pico-8 play session: no input (idle)

[t = 1 s] idle ~1s (no d-pad/buttons)
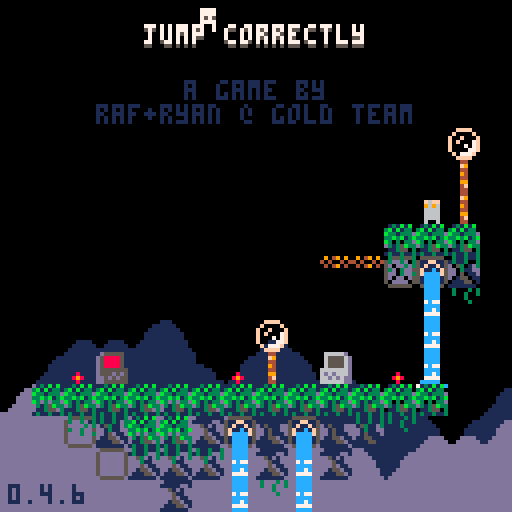
[t = 4 s] idle ~4s (no d-pad/buttons)
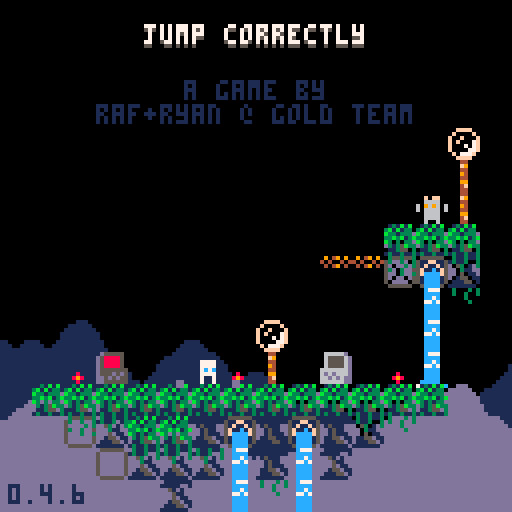

pico-8 cartridge
version 42
__lua__
-- jumper 2
-- 2025-06-24

p_win=0 //keep this
last_lvl=31

--constants and globals
p_spd=1
p_accel=0.3		 --fall accel (0.3)
p_f_max=4				 --fall spd max (4)
p_j_max=-2.5	 --jump spd max (-2.5)
p_j_t_max=5 	 --jump frames
//p_j_fre=1   	 --num free jumps
//p_w_spd=0.3 		--water fill speed

l_toucht=nil //last touch teleporter

chl=0 --checkpoint lvl
crl=0 --current lvl

-- enemy constants
ice_t_slow=70 --ice spawn time slow
ice_t_fast=30 --ice spawn time fast

cltb=0 --cloud time back
cltf=0 --cloud time front
key_cols={10,11,12,8} --keys

logo_t=0
//auto_save=1
tot_d=0
aut=0

function _init()
	printh("=====start=====")
	cartdata("gt_j2_043")
	
	mplay=false
	pp=obj(-1,-1,3,5)
	chl=dget(0)
	//chl=31
	tot_d=dget(2)
	//tot_d=100
	p_win=dget(3)
	//p_win=1
	//printh("load save 0 "..chl)
	//printh("load save 2 "..tot_d)
	//printh("load save 3 "..p_win)
	
	reset_checkpoint(0)
end

function reset_checkpoint(ll)
	//printh("reseting from checkpoint")
	uits,l_uits=-0.1,-1 --ui time slow
	uitf,l_uitf=-0.1,-1 --ui time fast
	
	tpt=0								--lvl trans time
	pvy=0  			   --vel y
	pdrx=1 			   --dir x
	pdry=0 			   --dir y
	pmt=0  			   --move time
	pjmp=0 			   --current jump
	pjp=true     --jump pressed
	pjmpt=0      --jump time
	ptank=1 		   --num water tanks (this will probably never get higher)
	pwater=0 	   --amt water
	pst=false    --show empty tank icon
	pwt=0					   --water time
	ptw=false    --touching water
	pdig=false   --is digging
	pdt=0				 	  --digging time
	pseed=0				  --seeds
	psht=false   --shooting
	ptswch=false --touching switch player
	etswch=false --touching switch any ememy
	pto=false 	 	--near old man :(
	pio=false    --interact old man
	og_text=":)" --old guy text
	ptn=false				--touching ng cpu
	pin=false				--interact ng cpu
	ptd=0    				--touching door (0 no, 1 yes, 2 yes+interact)
	pbnk=false   --did bonk
	prst=0							--restart time
	
	ogidx=0
	ogt=0
	
	dth_t=-1					--death time
	dth_e=nil				--death object
	
	if ll then
		crl=ll
	else
		crl=chl
	end
	
	if(crl!=0)save_game()
	
	if crl==0 then
		mplay=false
		music(63)// test no music
	elseif not mplay then
		mplay=true
		music(0)// test start music
	end
	
		
	init_lvl()
end

function _draw()
	cls()
	camera(cmx,cmy)
	
	draw_clouds()
	
	if logo_t<120 then
		draw_logo()
		return
	end
	
	if tpt>0 and tpt<40 then
		local t,c="computer "..crl,5
		if crl==0 then
			t="correct!"
			c=cltb%8+8
		end
		
		print(
			t,
			cmx+cen_txt(t),
			cmy+62,
			c)
			
		if flr(uits%2)==0 then
			spr(22,cmx,cmy+120)
		end
		return
	end
	
	if dth_t!=-1 then
		if dth_e and dth_e.draw then
			dth_e.draw(dth_e)
		end
		for e in all(effs)do
			if(e.isp)e.draw(e)
		end
		return
	end
	
	draw_bk()
	
	for e in all(enemies)do
		if(e.draw)e.draw(e)
	end
	
	map(0,0)
	
	if not tp_out then
		draw_player()
	end
	//printh(cmi.." "..cmj.." "..cmx.." "..cmy)
	
	draw_fg()
	
	for b in all(bullets)do
		b.draw(b)
	end
	
	
	for e in all(effs)do
		e.draw(e)
	end
	
	draw_hud()
	if aut>0 then
		for i=0,flr((30-aut)/10)do
			pset(cmx+2+i*2,cmy+126,7)
		end
	end
	
	if pio then
		draw_old_guy_prompt()
	end
end

function _update()
	l_uits,uits=uits,(uits+0.1)%30
	l_uitf,uitf=uitf,(uitf+0.2)%30
	cltb=(cltb+0.7)%136
	cltf=(cltf+1)%136
	
	if aut>0 then
		aut-=1
	end
	
	if scr_wrap and 
				flr(uits%3)==0 and
				flr(l_uits%3)!=0 then
		for i=0,16 do
			add_wrap(cmx,cmy+i*8,1)
			add_wrap(cmx+127,cmy+i*8,-1)
		end
	end
	
	if logo_t<120 then
		logo_t+=1
		if(btnp(❎))logo_t+=50
		return
	end
	
	update_clds()
	
	for e in all(effs)do
		e.update(e)
	end
	
	if dth_t>=0 then
		dth_t-=1
		//if dth_e and dth_e.update then
			//dth_e.update(dth_e)
		//end
		if(dth_t==0)reset_checkpoint(crl)
		return
	end
	
	if pio then
		update_old_guy_prompt()
		return
	end
	
	if crl==0 and 
				p_win==1 and
				flr(uitf%2)==0 and
				flr(l_uitf%2)!=0 then
		add_jump(
			rand(0,127),
			rand(0,127),
			nil,
			15)
		//local sv=
		//sfx(16,-1,rand(0,2)*6,6)
		sfx(9,-1,0,16)
	end
	
	update_lvl()
	
	if tp_out then
		update_tp_out()
	else
		for e in all(enemies)do
			if(e.update)e.update(e)
		end
	
		update_bullets()
		update_player()
	end
end

function comb(a,b)
	for k,v in pairs(b)do
		a[k]=v
	end
end

function obj(x,y,w,h,ext)
	o={x=x,y=y,w=w,h=h}
	comb(o,ext)
	return o
end

function eff(x,y,d,u,ext)
	o={x=x,y=y,draw=d,update=u}
	comb(o,ext)
	return o
end

function rand(bot,top)
	return flr(rnd((top+1)-bot))+bot
end

function draw_bb(o)
	rect(
		o.x-o.w/2,
		o.y-o.h/2,
		o.x+o.w/2,
		o.y+o.h/2,
		8)	
end

function col_bb(a,b)
	if b.w==0 or b.h==0 then
		return false
	end
	local ax=a.x-a.w/2
	local ay=a.y-a.h/2
	local bx=b.x-b.w/2
	local by=b.y-b.h/2
	
	return ax<=bx+b.w and
		ax+a.w>=bx and ay<=by+b.h and
		ay+a.h>=by
end

function test_w_wrap(a,b)
	local aa=a
	if scr_wrap then
		aa=obj(
			a.x%128+cmx,
			a.y,a.w,a.h)
	end
	if col_bb(aa,b) then
		return b
	end
	return nil
end

function on_layer(o,ox,oy,lrs,t_spk,hb_mod)
	if type(lrs)!="table" then
		lrs={lrs}
	end
	if(hb_mod==nil)hb_mod=0
	
	local a=obj(o.x+ox,o.y+oy,o.w+hb_mod,o.h+hb_mod)
	local mi=flr(a.x/8)
	local mj=flr(a.y/8)
	
	for j=min(cmj+15,mj+1),max(cmj,mj-1),-1 do
	for ii=mi-1,mi+1 do
		local i=ii%16+cmi
		for f in all(lrs) do
			local s=mget(i,j)
			if fget(s,f) then
				local h=f==1 and 4 or 8
				local b=obj(
					i*8+4,
					j*8+h/2,
					8,
					h,
					{s=s}
				)
				if test_w_wrap(a,b) then
					return b
				end
			end
		end
	end end
	
	if t_spk then
		for s in all(spks) do
			if test_w_wrap(a,s) then
				return s
			end
		end
	end
	return nil
end

function on_scr(o)
	return o.y<cmy+137 and 
								o.y>cmy-4 and
			 				o.x<cmx+137 and 
			 				o.x>cmx-4
end

function round(n)
	if n-flr(n)>=0.5 then
		return flr(n)+1
	end
	return flr(n)
end

function lerp(a,b,t)
 return a+(b-a)*t
end

function clear_map_at(x,y)
	mset(flr(x/8),flr(y/8),0)
end

function draw_logo()
	local f=min(logo_t/60,1)
	local fi=min(flr(logo_t/9),6)
	pal(10,({1,5,2,13,15,10})[fi])
	for i=1,4 do
		spr(
			124+i-1,
			cmx+60+f*8*i-4*f,
			cmy+60)
		spr(
			124-i,
			cmx+60-f*8*i+4*f,
			cmy+60)
	end
end

--[[
function toggle_auto_save(i)
	if i==1 or i==2 then
		return
	end
	auto_save=(auto_save+1)%2
	printh("set auto save ")
	printh(auto_save)
	dset(1,auto_save)
	//add sfx here
	menuitem(
		2,
		"auto save "..(auto_save==1 and "is on" or "is off"),
		toggle_auto_save
	)
end
]]--

function save_game()
	//printh("set save 0 "..chl)
	//printh("set save 2 "..tot_d)
	//printh("set save 3 "..p_win)
	dset(0,chl)
	dset(2,tot_d)
	dset(3,p_win)
	//add sfx here
	aut=30
end

function clear_save()	
	//printh("clear save 0 2 3")
	dset(0,0)
	dset(2,0)
	dset(3,0)
	tot_d=0
	chl=0
	p_win=0
end

music(0)

-->8
--player
function draw_player()
	local off=(ptswch and 2 or 0)
	
	--legs
	sspr(
		12,flr(pmt)%2*2+8,
		4,2,
		pp.x-2,pp.y+1-off,
		4,2,
		pmt<2
	)	

	--ducking
	local dt=flr(pdt/3)%2
	if dt==0 and 
				pdry==1 and 
				pvy==0 and
				not pdig then
		dt=1
	end

	--head
	if(pjmp>=1)pal(12,5)
	sspr(
		8,pdry*4+12,
		4,4,
		pp.x-2,pp.y-3+dt-off,
		4,4,
		pdrx==-1
	)
	pal()
		
	--off screen arrow
	if pp.x>cmx+128 then
		spr(13,cmx+120,pp.y-4)
	elseif pp.x<cmx-1 then
		spr(13,cmx+2,pp.y-4,1,1,true)
	end
	
	--water drops
	if ptw then
		draw_splash(pp.x-4,pp.y-5)
	end
	
	--water tank
	local ofx=3
	if(pdrx==-1)ofx=-8
	if pst then
		sspr(0,8,6,6,pp.x+ofx,pp.y-6)
	elseif pwater>0 then
		if ptw then
			--tank shadow
			sspr(
				0,8,6,6,
				pp.x+ofx+1,pp.y-5)
		end
		sspr(
			16+8*(pwater-1)+(flr(uits)%2)*4,8,
			5,5,pp.x+ofx,pp.y-6)
	end
	
	--seeds
	for i=1,pseed do
		local a=uitf/7.5+i/pseed
		local x=pp.x+cos(a)*6
		local y=pp.y+sin(a)*6
		rectfill(
			x,y,
			x+sgn(cos(a)),
			y+sgn(sin(a)),7)
	end
	
	if prst>15 then
		draw_int(
			4-flr(prst/15),
			pp.x+2,
			pp.y-2)
	end
	
	--[[
	draw_bb(
		{x=pp.x,y=pp.y+4,w=3,h=1}
	)
	]]--
end

function update_player()
	local move=false
	pdry=0
	if(btn(➡️))move,pdrx=true,1
	if(btn(⬅️))move,pdrx=true,-1
	if(btn(⬆️))pdry=-1
	if(btn(⬇️))pdry=1
	
	if move then
		pmt-=0.3
		if(pmt<0)pmt=4
		if not on_layer(pp,pdrx,0,0) then
			pp.x+=p_spd*pdrx
		end
	else
		pmt=0
		pp.x=flr(pp.x)
	end
	
	if scr_wrap then
		local wr=false
		if(pp.x<cmx-1)pp.x,wr=cmx+127,true
		if(pp.x>cmx+127)pp.x,wr=cmx,true
		if(wr)sfx(3,-1,12,14)
	end
	
	--touch enemy
	local ts=false --touch shroom
	for e in all(enemies)do
		if col_bb(pp,e) then
			if e.draw==draw_shroom then
				ts=true
				//printh(pp.x.." "..pp.y.." touch shroom")
			elseif e.can_hurt then
				//reset_checkpoint()
				kill_plr(e)
				return
			end
		end
	end
	
	--jump
	if btn(🅾️) then
		if not pjp then
			pjp=true
			--  bank,chnl,off, len
			--sfx(0,   0,   0,   0)
			if (pjmp<1 or
							flr(pwater/3)>0) then
				if pjmp>=1 and pwater>2 then
					pwater-=3
					if pwater==0 then
						pst=true
					end
				end
				pjmpt=p_j_t_max
				//pvy=p_j_max
				pjmp+=1
				add_jump(pp.x-1,pp.y)
				if not ptn then
					sfx(3,-1,0,8)
				end
			end
		end
		if pjmpt>0 then
			pvy=p_j_max
		end
		pjmpt=max(0,pjmpt-1)
	else
		pjmpt=0
		pjp=false
	end
	
	--fall
	pvy=min(p_f_max,pvy+p_accel)
	if pvy<0 then
		local b=on_layer(pp,0,pvy,0) 
		if b then
			if not pbnk then
				sfx(3,-1,8,4)
			end
			pbnk=true
			pp.y=b.y+7
			pvy=0.5 --y vel of player after bonk
		end
	else 
		local t=on_layer(
			pp,0,max(1,pvy),{0,1})
		if t!=nil and t.y-pp.y>4 then
			if pvy>p_accel then
				//printh(
				//	"landed "..(
				//		ts and "true" or "false")
				//	)
				add_landed(pp.x,pp.y+4)
				pbnk=false
				sfx(5,-1,0,10)
			end
			pp.y=(flr(pp.y/8)*8)+5
			pvy=0
			pst=false
			
			if not ts then
				pjmp=0
			end
			
			if t and t.s==76 then
				set_cld(t.x,t.y)
			end
		end
	end
	pp.y+=pvy
	
	local sq=on_layer(pp,0,0,0)
	if sq then
		//printh(sq.x.." "..sq.y)
		local o=obj(
			sq.x,sq.y,0,0,
			{
				draw=function()
					spr(sq.s,sq.x-4,sq.y-4)
				end
			})
		kill_plr(o)
	end
	
	--shoot
	if btn(❎) then
		if not pto and 
					not psht and 
					pseed>0 then
			psht=true
			pseed-=1
			sfx(6,-1,0,6)
			local dx=pdrx
			if(pdry!=0)dx=0	
			//add_get(pp.x+2,pp.y,pseed)
			add_bullet(
				pp.x+dx*5,pp.y+pdry*5,1,
				dx*4,pdry*4,false,7,true)
		end
	else
		psht=false 
	end
	
	if btn(❎) and 
				btn(⬇️) and 
				pvy==0 then
		prst+=1
		if prst==15*4 then
			kill_plr()
		end
	else
		prst=0
	end
	
	--touch water
	--note: timer doesnt
	--reset when player
	--leaves water
	ptw=false
	for w in all(waters) do
		if(col_bb(pp,w))ptw=true
	end
	if ptw then
		pwt+=0.3//p_w_spd
		if pwt>=1 then
			pwt=0
			if pwater/3<ptank then
				pwater+=1
				pst=false
				sfx(4,-1,(pwater-1)*6,6)
			end
		end
	end
	
	//printh(pov)
	
	if pp.y>cmy+136 then
		//reset_checkpoint()
		kill_plr()
		return
	end
	
	for b in all(bullets)do
		if col_bb(pp,b) then
			//reset_checkpoint()
			kill_plr(b)
			return
		end
	end
	
	--touch key
	//for k in all(l_keys)do
	for i=1,#l_keys do
		local k=l_keys[i]
		if not k.p and col_bb(pp,k) then
			k.p=true
			add(p_keys,k)
			add_b_exp(
				k.x,k.y,
				3,6,
				{key_cols[i]})
			sfx(10)
		end
	end
	
	--touch door
	//for d in all(doors)do
	if door then
		if col_bb(pp,door) then
			//ptd=true
			if btn(⬇️) or btn(⬆️) then
				local can=true
			
				//sfx(11)
				//sfx(17)
				//sfx(7,-1,4,4)
				for k in all(l_keys)do
					if k.p==false then
						can=false
					end
				end
			
				if can then
					for i=1,#l_keys do
						local k=l_keys[i]
						add_b_exp(
							k.x,
							k.y,
							2,2,
							{key_cols[i]})
						//del(p_keys,k)
					end
					if crl==last_lvl then
						crl=0
						p_win=1
						save_game()
					elseif crl==chl then
						crl+=1
					else
						crl=chl
					end
					sfx(11)
					init_tp_out()
				
					return
				elseif ptd<2 then
					sfx(7,-1,4,4)
					ptd=2
				end
			else
				ptd=1
			end
		else
			ptd=0
		end
	end
	
	--touch flower
	flwr=nil
	for f in all(flwrs)do
		if col_bb(pp,f) and pdry==1 then
			flwr=f
		end
	end
	
	if pvy!=0 or flwr==nil then
		pdig=false
		pdt=0
	else
		if pdig==false then
			pdt=10
		end
		pdig=true
		if pdt%5==0 then
			add_dig(pp.x,pp.y+4)
			sfx(8,-1,27,4)
		end
		if pdt<=0 then
			del(flwrs,flwr)
			pseed+=flwr.s
			add_get(pp.x,pp.y,"+"..flwr.s)
			sfx(14)
		end
		pdt-=1
	end
	
	-- touch teleporter
	local toucht=nil
	for tt in all(tps)do
	for i=0,1 do
		local t=tt[i+1]
		if t then
			if col_bb(pp,t) then
				//printh((i+1%2)+1)
				toucht=tt[(i+1)%2+1]
			end
		end 
	end end
	if l_toucht==nil and
				toucht!=nil then
		pp.x=toucht.x
		pp.y=toucht.y+1
		pvy*=-1
		--[[
		because of long pressing jumps,
		if the player enters this while
		holding jump before the max hold
		time, their velocity wont flip
		]]--
		add_b_exp(pp.x,pp.y,5,5,toucht.c)
		sfx(7,-1,8,24)
	end
	l_toucht=toucht
	
	-- old man
	pto=false
	if old_guy and 
				col_bb(pp,old_guy)then
		pto=true
		if btnp(❎) then
			sfx(7,-1,0,4)
			pio=true
			ogt=0
			l_ogt=-1
			if p_win==1 then
				_,__,idx=rank(tot_d)
				og_text=og_texts[99-idx]
			elseif og_texts[crl]!=nil then
				og_text=og_texts[crl]
			end
		end
	end
	
	-- touch ng cpu
	ptn=false
	if ng_cpu and
				col_bb(pp,ng_cpu)then
		ptn=true
		if btnp(❎) then
			if pin then
				clear_save()
				//kill_plr(ng_cpu)
				crl=1
				init_tp_out()
				sfx(17)
			else
				sfx(7,-1,0,4)
			end
			pin=true
		elseif btnp(🅾️) then
			sfx(7,-1,4,4)
			pin=false
		end
	else
		pin=false
	end
end

function kill_plr(o)
	tot_d+=1
	dth_e=o
	dth_t=30
	add_b_exp(
		mid(cmx,pp.x,cmx+127),
		mid(cmy,pp.y,cmy+127),
		10,10,nil,true)
		sfx(8,-1,0,27)
end

-->8
--hud/general

function draw_hud()
	print(ver,2,121,1)
	
	--[[
	// uncomment for testing
	print("lvl:"..crl+1,cmx+31,cmy+1,1)
	print("lvl:"..crl+1,cmx+30,cmy,7)
	print("dth:"..tot_d,cmx+61,cmy+1,1)
	print("dth:"..tot_d,cmx+60,cmy,7)
	]]--
	
	if crl==0 then
		title()
		
		if p_win==1 then
		 t1="times jumped"
		 t2="incorrectly: "..tot_d
		 //t2="incorrectly: "..19999
		 print(
			 t1,
			 cen_txt(t1),40,13)
		 print(
			 t2,
			 cen_txt(t2),46,13)
			
			print("rank:",49,58,7)
			//tot_d=50
			local r,c=rank()
			if c==nil then
				pal(7,(uitf%8)+8)
			elseif flr(uitf)%2==0 then
				pal(7,c)
			end
			print(r,72,58,7)
			pal()
		end	
	end
end

function cen_txt(t)
	return 64-(#t*4)/2
end

function draw_splash(x,y)
	sspr(
		16,13+flr(uitf)%3*3,
		8,3,
		x,y)	
end

clds_b={
"00000002234002000",
"00000031111631420",
"20034311111111114",
"14311111111111111"
}
clds_f={
"00000023400562000",
"20022311143111456",
"14311111111111111"
}
function draw_clouds()
	rectfill(cmx,cmy+112,cmx+128,cmy+128,1)
	draw_cloud_layer(clds_b,72,cltb)
	rectfill(cmx,cmy+120,cmx+128,cmy+128,13)
	pal(1,13)
	draw_cloud_layer(clds_f,88,cltf)
	pal()
end

function draw_cloud_layer(arr,y,t)
	for j=1,#arr do
		for i=0,16 do
			local x=i*8-t
			if(x<-8)x+=136
			spr(arr[j][i+1],cmx+x,cmy+y+j*8)
		end
	end
end

function draw_old_guy()
	local s=0
	if cltf>68 or 
				cltf<30 and cltf%12>6 then
		s=4
	end
	sspr(
		64+s,0,
		4,8,
		old_guy.x-2,old_guy.y-4,
		4,8,
		pp.x<old_guy.x)
	if cltf>68 then
		local off=old_guy.y
		if(cltf%12>6)off-=1
		line(
			old_guy.x-4,off-1,
			old_guy.x-4,off,6)
		line(
			old_guy.x+3,off-1,
			old_guy.x+3,off,6)
	end
	//draw_bb(old_guy)
end

function draw_old_guy_prompt()
	local w=92
	local h=66
	local top=cmy+(127-h)/2
	local lft=cmx+(127-w)/2
	
	rectfill(
		lft,top,
		lft+w,top+h,0)
	rect(
		lft,top,
		lft+w,top+h,7)
	
	print(sub(og_text,0,ogt),
		lft+3,top+3,7)
end

l_ogt=-1
function update_old_guy_prompt()
	if ogt<#og_text then
		ogt+=0.5
		if l_ogt!=flr(ogt) and flr(ogt)%2==0 then
			local off=rand(0,1)
			sfx(18,-1,off*3,3)
			//sfx(18,-1,0,2)
		end
		l_ogt=flr(ogt)
	end

	if btnp(🅾️) then
		pio=false
		sfx(7,-1,4,4)
	elseif btnp(❎) then
		if ogt<#og_text then
			ogt=#og_text
		else
			pio=false
			sfx(7,-1,4,4)
		end
	end
end

function draw_ng_cpu()
	if ptd>0 then
		print(
			"continue",
			door.x-15,
			door.y-20,
			7)
		draw_int("⬆️",door.x+1,door.y-2)
	end
	
	spr(7,ng_cpu.x-4,ng_cpu.y-4)
	if(not ptn)return
		
	if pin then
		print(
			"are you sure?",
			ng_cpu.x-23,
			ng_cpu.y-20,
			7)
		print(
			"no:    yes:",
			ng_cpu.x-23,
			ng_cpu.y-12,
			7)
		draw_int("🅾️",ng_cpu.x-7,ng_cpu.y-2)
		draw_int("❎",ng_cpu.x+25,ng_cpu.y-2)
	else
		print(
			"new game",
			ng_cpu.x-15,
			ng_cpu.y-20,
			7)
		draw_int("❎",ng_cpu.x,ng_cpu.y-2)
	end
end

-- draw interact
function draw_int(s,x,y,c1,c2)
	print(
		s,x-4,y-10,
		c1==nil and 5 or c1)
	print(
		s,
		x-4,
		y-(
			flr(uits)%2==0 and 11 or 10
		),
		c2==nil and 6 or c2
	)
end
-->8
--map functions

function init_lvl()
	reload(0x1000, 0x1000, 0x2000)
	waters={}
	ftns={}
	l_keys={}
	p_keys={}
	door=nil
	flwrs={}
	swchs={}
	swch_cs={}
	sw_blks={}
	clds={}
	spks={}
	tps={
		{nil,nil},
		{nil,nil}
	}
	old_guy=nil
	ng_cpu=nil
	
	sw_state=false
	sw_state_c=false
	sw_state_l=false
	scr_wrap=false
	flip_d=false
	
	bullets={}
	effs={}	
	enemies={}	
	--current map tile i,j
	cmi=crl%8*16
	cmj=flr(crl/8)*16
	--current map x,y
	cmx,cmy=cmi*8,cmj*8
	
	--debug for when no checkpoint
	pp.x,pp.y=cmx+64,cmy+64
	
	//printh("init lvl: "..crl..", "..cmi.." "..cmj)
	
	local inf_ftns={}
	
	for j=0,15 do
	for i=0,15 do
		local s=mget(cmi+i,cmj+j)
		local fl=fget(s)
		local sn=mget(cmi+i,cmj+max(j-1,0))
		local ss=mget(cmi+i,cmj+min(j+1,15))
		local sw=mget(cmi+max(i-1,0),cmj+j)
		local se=mget(cmi+min(i+1,15),cmj+j)

		local x,y=cmx+i*8,cmy+j*8
		
		if s>=93 and s<=94 then
			--fountains
			local on_t,off_t=7,0
			if(s==94)on_t,off_t=30,30
			if(s==93)add(inf_ftns,{x=x,y=y})
			add(ftns,{
				x=x,y=y,
				t=-1,on_t=on_t,off_t=off_t
			})
			mset(cmi+i,cmj+j,79)
		elseif s==109 or s==110 then
			add(sw_blks,{
				cmi+i,cmj+j,s==110
			})
		elseif fl==0 then
			-- items created in this
			-- block will clear the
			-- original map tile
			mset(cmi+i,cmj+j,0)
			
			if s==107 then
				--spikes
				local off,f=5,false
				if sn!=77 and 
							sn!=109 and
							sn!=110 and
							fget(sn,0) then
					off,f=2,true
				end
				local sp=add_enemy(
					x+4,y+off,8,4,
					draw_spike,
					nil,
					false,
					true,
					{f=f}
				)
				add(spks,sp)
			elseif s==36 or // up
										s==45 or // down
										s==46 or // right
										s==54 or // left
										s==53 then
				--circle spikes
				local u=update_c_spike
				if(s==53)u=nil
				local d={-1,0}
				if(s==36)d={0,-1}
				if(s==45)d={0,1}
				if(s==46)d={1,0}
				if(s==54)d={-1,0}
				add_enemy(
					x+4,y+4,7,7,
					draw_c_spike,
					u,
					false,
					true,
					{d=d}
				)
			elseif s==22 then
				--keys/floppy
				add(l_keys,obj(
					x+4,y+4,4,4,
					{p=false}
				))
			elseif s==23 and p_win==0 then
				--door
				door=obj(x+4,y+4,8,8)
			elseif s==24 or s==25 then
				--flower 5 seed
				add(flwrs,obj(x+4,y+4,6,8,{s=s==24 and 5 or 1}))
			elseif s==48 or s==49 then
				-- checkpoints
				//printh("cp "..x.." "..y)
				pp.x,pp.y=x+4,y+5
				add_b_exp(pp.x,pp.y,10,10)
			elseif s==50 or s==51 then
				-- slimes
				add_enemy(
					x+4,y+4,4,6,
					draw_slime,
					update_slime,
					true,
					true,
					{fast=s==51}
				)
			elseif s==52 then
				-- cacti
				add_enemy(
					x+4,y+4,7,8,
					draw_cactus,
					update_cactus,
					true,
					true,
					{t=60}
				)
			elseif s==55 or s==56 then
				-- moles
				add_enemy(
					x+4,y+4,5,6,
					draw_mole,
					update_mole,
					true,
					true,
					{j=s==56,tm=15,htm=0}
				)
			elseif s==35 then
				-- switches
				add(swchs,obj(
					x+4,y+6,7.5,3))
			elseif s==37 then
				-- switch coins
				add(swch_cs,obj(
					x+4,y+4,7,6))
			elseif s==102 or s==103 then
				-- icicles
				add_enemy(
					x+4,y-4,0,0,
					nil,
					update_ice_spwn,
					false,
					false,
					{tm=s==102 and ice_t_slow or ice_t_fast}
				)
			elseif (s>=40 and s<=44) or
										(s>=57 and s<=60) then
				-- flame spaner
				local drs={
					nil,
					{1,0},{-1,0},{0,-1},{0,1}
				}
				local spd=0.8 -- slow speed
				if s==40 then
					spd=1.8 -- tracker speed
				elseif s>45 then
					spd=1.6 -- fast speed
				end
				local e=add_enemy(
					x,y,0,0,
					draw_flame_spawn,
					update_flame_spawn,
					false,
					false,
					{
						tm=0,
						dr=s<45 and drs[s-39] or drs[s-55],
						flt=not fget(ss,0),
						spd=spd
					}
				)
				//printh(s-39)
				//printh(drs[s-39])
			elseif s==11 then
				scr_wrap=true
			elseif s==61 then
				-- mushroom
				add_enemy(
					x+4,y+4,7,6,
					draw_shroom,
					update_shroom,
					true,
					false,
					{tp=false}
				)
			elseif s==31 then
				--eye
				add_enemy(
					x+4,y+4,7,6,
					draw_eye,
					update_eye,
					false,
					false,
					{t=0}
				)
			elseif s==120 then
				flip_d=true
			elseif s>=116 and s<=119 then
				--teleporters
				local i1=ceil(abs(115-s)/2)
				local i2=(s%2)+1
				local cs={{3,11},{2,8}}
				tps[i1][i2]=obj(
					x+4,y+4,6,6,
					{c=cs[i1]}
				)
			elseif s==8 then
				old_guy=obj(
					x+4,y+4,8,8,
					{draw=draw_old_guy}
				)
			elseif s==7 then
				ng_cpu=obj(
					x+4,y+4,8,8)
			end
		end
	end end
	
	for f in all(inf_ftns)do
		local j=flr(f.y/8)
		local i=flr(f.x/8)
		
		repeat
			add(
				waters,
				obj(
					f.x+4,
					cmy+3+(j-cmj)*8,
					8,8,
					{st=f.y+5}
				)
			)
			j+=1
		until j>cmj+15 or fget(mget(i,j),0)
	end
	
	--[[
	// title test, use moles
	// to
	if crl==0 then
		local ss="jump correctly"
		printh("lvl 1")
		for i=0,#ss-1 do
			local s=ss[i+1]
			local x,y=24+i*4,20-i*2
			add_enemy(
				x+4,y+4,3,5,
				draw_title_text,
				update_mole,
				true,
				true,
				{j=true,tm=15,htm=0,s=s}
			)
		end
	end
	]]--
end

function draw_bk()
	for w in all(waters)do
		local off=0
		if w.ct and w.ct.y>w.st then
			//printh(w.ct.y-w.y)
			off=7-(w.ct.y-w.y)
		end
		sspr(
			14*8+flr(uits)%4*4,0,
			4,8-off,
			w.x-2,w.y-4)
		//end
		//draw_bb(w)
		if w.ct and off!=0 then

			draw_splash(w.ct.x-4,w.ct.y-5)
		end
		
		for e in all(enemies)do
			if col_bb(w,e) then
				sspr(
					16,13+flr(uitf)%3*3,
					8,3,
					e.x-4,e.y-5)
			end
		end
	end
	
	//for d in all(doors)do
	if door then
		if #p_keys==#l_keys and 
					uits-flr(uits)>0.5 then
			pal(5,key_cols[flr(uits)%#l_keys+1])
		end
		spr(
			23,
			door.x-4,
			door.y-4,
			1,1,
			flip_d
		)
		pal()
		//draw_bb(door)
	end
	
	if old_guy then
		draw_old_guy()
	end
	
	if ng_cpu then
		draw_ng_cpu()
	end
end

function draw_fg()
	local ft=cltf%68
	if ft>0 and ft<7 or 
				ft>14 and ft<21 then
		pal(3,7)
		pal(10,7)
		pal(14,7)
	end
	for f in all(flwrs)do
		local fx=mid(0,flr(uits)%4-1,1)
		local oy=flr(uits)%4%2
		if f.s==5 then
			sspr(
				64,13,6,3,
				f.x-3+fx,f.y+1,
				6,3,fx>0)
			sspr(
				8*8,8,6,5,f.x-3,f.y-4+oy)
		elseif f.s==1 then
			sspr(
				72,14,6,2,
				f.x-3+fx,f.y+1,
				6,3,fx>0)
			sspr(
				72,9,6,5,f.x-3,f.y-4+oy)
				
		end
		
		if not pdig and 
					col_bb(pp,f) then
			draw_int("⬇️",f.x+1,f.y-0)
		end
		//draw_bb(f)
	end
	pal()
	
	if not tp_out then
		for i=1,#l_keys do 
			local k=l_keys[i]
			pal(7,key_cols[i])
			spr(
				22,
				k.x-4,
				k.y-4+mid(
					-1.9,
					cos((uits+i)/5)*2,
					1.9
				)
			)
			pal()
			//draw_bb(k)
		end
	end
	
	for s in all(swchs)do
		sspr(24,
			sw_state and 21 or 17,
			8,3,s.x-4,s.y-1)
		//draw_bb(s)
	end
	
	for s in all(swch_cs)do
		if ptswch or etswch then
			palt(5,true)
			pal(7,13)
			pal(8,13)
			pal(11,13)
		end
		spr(sw_state and 37 or 38,
			s.x-4,s.y-4+cos(uits/6)*2)
		//draw_bb(s)
		pal()
	end
	
	for ti=1,#tps do
	for t in all(tps[ti]) do
	if t then
		//draw_bb(t)
		local d=ti<2 and 1 or -1
		for i=0,2 do
			local f=max(1,i*2)
			local a=0
			while a<1 do
				local aa=a+(cltf/(136/f))
				
				pset(
					t.x+cos(aa)*(2+i),
					t.y+sin(aa)*(2+i)*d,
					i%2==0 and t.c[2] or t.c[1]
				)
				a+=1/5
			end
		end
	end end end
	
	if pto then
		draw_int("❎",old_guy.x,old_guy.y)
	elseif old_guy!=nil and
								p_win==1 and 
								flr(uits)%2==0 then
		draw_int("!",old_guy.x+2,old_guy.y,2,8)
	end
end

function update_lvl()
	for w in all(waters)do
		w.y+=1
		local t=on_layer(w,0,0,0,false,-2)
		w.ct=t
		if w.y>cmy+136 or 
					(t!=nil and t.y>w.st and t.y-w.y<1)  then
			del(waters,w)
		end
	end
	
	for f in all(ftns)do
		f.t+=1
		if f.t<f.on_t then
			if f.t%8==0 then
				add(waters,obj(
					f.x+4,f.y+4,8,8,{st=f.y+5}
				))
			end
		elseif f.t==f.on_t+f.off_t then
			f.t=-1
		end
	end
	
	for i=1,#p_keys do
		local k=p_keys[i]
		//if k.p then
			local tx=pp.x+4*i*1.2*pdrx*-1
			local ty=pp.y-3
			k.x=lerp(k.x,tx,0.2)
			k.y=lerp(k.y,ty,0.2)
		//end
	end
	
	sw_state=sw_state_c
	ptswch=false
	etswch=false
	for s in all(swchs)do
		if col_bb(s,pp) then
			ptswch=true
			sw_state=true
		end
		
		for e in all(enemies)do
			e.tswch=false
			if e.draw!=draw_flame and 
						col_bb(s,e) then
				e.tswch=true
				etswch=true
				sw_state=true
			end
		end
	end
	
	if not ptswch and not etswch then 
	for s in all(swch_cs)do
		if col_bb(s,pp) then
			del(swch_cs,s)
			sw_state_c=not sw_state_c
			sfx(13,-1,0,16)
			local c={8,14}
			if(sw_state_c)c={11,3}
			add_b_exp(s.x,s.y,3,6,c)
		end
	end end
	
	for s in all(sw_blks)do
		if s[3]==sw_state then
			mset(s[1],s[2],sw_state and 110 or 109)
		else
			mset(s[1],s[2],111)
		end
	end
	
	if sw_state!=sw_state_l then
		sfx(12,-1,0,2)
	end
	sw_state_l=sw_state
end
-->8
--effects and bullets

function add_bullet(
	x,y,w,
	vx,vy,
	fall,
	c,
	p,
	draw)
	add(bullets,obj(
		x,y,
		w,w,{
			vx=vx,
			vy=vy,
			fall=fall,
			c=c,
			p=p,
			draw=draw and draw or draw_bullet
		}))
end

function draw_bullet(b)
		rectfill(
			b.x-b.w/2,b.y-b.h/2,
			b.x+b.w/2,b.y+b.h/2,
			b.c and b.c or 7)
		//draw_bb(b)
end

function draw_c_bullet(b)
	spr(
		26,b.x-1,b.y-1,
		1,1,
		false,
		b.vy>1
	)
	//draw_bb(b)
end

function update_bullets()
	for b in all(bullets)do
		if b.fall then
			b.vy=min(p_f_max,b.vy+p_accel)
			if b.vx>0 then
				b.vx=max(0,b.vx-0.2)
			elseif b.vx<0 then
				b.vx=min(0,b.vx+0.2)
			end		
		end
	
		b.x+=b.vx
		b.y+=b.vy
		
		if b.x<cmx or b.x>cmx+128 or
					b.y<cmy or b.y>cmy+128 then
			//add_b_exp(b.x,b.y,2,4)
			del(bullets,b)
		end
		
		local t=on_layer(b,0,0,0)
		if t!=nil and 
					(b.draw!=draw_c_bullet or 
						t.y>b.y
					)then
			if b.p and t.s==77 then
				clear_map_at(t.x,t.y)
				add_gb(t.x,t.y)
				sfx(15,-1,0,27)
			end
			add_b_exp(b.x,b.y,2,4)
			del(bullets,b)
		end	
		
		if b.p then
			for e in all(enemies)do
				local tbw=b.w
				b.w+=2
				b.h+=2
				if e.can_hit and 
							col_bb(b,e) then
					add_b_exp(b.x,b.y,2,4)
					del(bullets,b)
					del(enemies,e)
				end
				b.w,b.h=tbw,tbw
			end	
		end
	end
end

function add_b_exp(x,y,m,n,c,isp)
	for i=0,rand(m,n) do
		add(effs,eff(
			rand(x-4,x+4),rand(y-4,y+4),
			draw_jump,update_b_exp,
			{
				t=rand(10,15),
				vx=rand(-0.5,0.5),
				vy=rand(-0.5,0.5),
				c=c,
				isp=isp
			}
		))
	end
end

function update_b_exp(e)
	e.t-=1
	e.x+=e.vx
	e.y+=e.vy
	e.vx*=0.9
	e.vy*=0.9
	if(e.t==0)del(effs,e)
end

--sprinkle effect update
function update_spkl(s)
	s.dy=min(s.dy+p_accel,p_f_max)
	s.y+=s.dy
		
	if s.dx!=0 then
		s.dx-=sgn(s.dx)*0.1
	end
	s.x+=s.dx
		
	s.t-=1
	if s.y>cmy+128 or s.t==0 then
		del(effs,s)
	end
end

function add_dig(x,y)	
	for dx in all({1.2,-1.2})do
		add(effs,eff(
			x,y,draw_dig,update_spkl,
			{dx=dx,dy=-1,t=15}
		))
	end
end

function draw_dig(d)
	rectfill(d.x,d.y,d.x,d.y,15)
end

function add_gb(x,y)
	local dirs={
		{1.2,-1},
		{-1.2,-1},
		{1.2,-1.5},
		{-1.2,-1.5},
	}
	
	for dir in all(dirs)do
		add(effs,eff(
			x,y,draw_gb,update_spkl,
			{dx=dir[1],dy=dir[2],t=15,so=rand(0,3)}
		))
	end
end

function draw_gb(g)
	local sx=g.so%2*4
	local sy=flr(g.so/2)*4
	sspr(sx,16+sy,4,4,g.x,g.y)
end

function add_get(x,y,v)
	add(effs,eff(
		x-4,y-8,draw_get,update_get,
		{t=25,v=v}))
end

function draw_get(g)
	print(
		g.v,g.x,g.y,
		flr(g.t)%8+8
	)
end

function update_get(g)
	g.y-=0.6
	g.t-=1
	if g.t==0 then
		del(effs,g)
	end
end

function add_jump(x,y,c,t)
	local dirs={
		{1.2,-0.5},
		{-1.2,-0.5},
		{1.2,-1.5},
		{-1.2,-1.5},
	}
	
	for dir in all(dirs)do
		add(effs,eff(
			x,y,draw_jump,update_spkl,
			{
				dx=dir[1],
				dy=dir[2],
				t=t!=nil and t or 10,
				c=c
			}
		))
	end
end

function draw_jump(j)
	if j.c then
		pal(7,j.c[flr(j.t)%#j.c+1])
	else
		pal(7,flr(j.t)%8+8)
	end
	sspr(13,13,3,3,j.x,j.y)
	pal()
end

function add_landed(x,y)
	//printh("added landed")
	for d in all({-1,1})do
		add(effs,eff(
			x+2*d,y,draw_landed,update_landed,
			{dx=d}
		))
	end
end

function draw_landed(l)
	rectfill(
		l.x,l.y,
		l.x+1*sgn(l.dx),l.y+1,
		flr(cltf)%8+8)
end

function update_landed(l)
	l.x+=l.dx
	l.dx*=0.90
	if abs(l.dx)<0.5 then
		del(effs,l)
	end
end

function init_tp_out()
	tp_out=true
	tpt=60
	add_b_exp(pp.x,pp.y,10,10)
end

function update_tp_out()
	tpt-=1
	if tpt==0 then
		tp_out=false
		chl=crl
		reset_checkpoint()
		//init_lvl()
	end
end

function set_cld(x,y)
	local can=true
	for c in all(clds) do
		if c[1]==x and c[2]==y then
			can=false
		end
	end
	if(can)add(clds,{x,y,7})
end

function update_clds()
	for c in all(clds)do
		c[3]-=1
		if c[3]==0 then
			add_b_exp(c[1],c[2],3,6,{13,14,15})
			clear_map_at(c[1],c[2])
			del(clds,c)
			sfx(6,-1,6,15)
		end
	end
end

function add_wrap(x,y,d)
	add(effs,eff(
		x,y+rand(-2,2),
		draw_wrap,update_wrap,
		{
			dx=d*rnd()*0.2,
			dy=rnd()*0.09,
			
			t=rand(20,40),
			c=rnd({1,2,13,14})
		}
	))
end

w_cols={14,13,2,1}
function draw_wrap(w)
	//circ(
	//	w.x,
	//	w.y+sin(w.t),1*(w.t/40),2)
	pset(
		w.x,
		w.y+sin(w.t),
		w_cols[flr((w.t/40)*4)+1])
end

function update_wrap(w)
	w.t-=1
	w.x+=w.dx
	w.y-=w.dy
	if w.t==0 then
		del(effs,w)
	end
end



-->8
-- enemies

function add_enemy(x,y,w,h,d,u,hit,hurt,ext)
	e=obj(
		x,y,w,h,
		{
			draw=d,update=u,
			drx=1,vy=0,t=0,
			can_hit=hit,
			can_hurt=hurt,
			tswch=false
		}
	)
	comb(e,ext)
	add(enemies,e)
	return e
end

function update_e_general(e,lrs)
	if(lrs==nil)lrs={0,1}
	e.vy=min(p_f_max,e.vy+p_accel)
	local t=on_layer(
		e,0,max(1,e.vy),lrs,true)
	if t!=nil then
		if e.vy<0 and fget(t.s,0) then
			e.vy=0
		elseif t.y-e.y>4 then
			if e.vy>p_accel then
				// landed
			end
			e.y=flr(t.y-t.h/2)-flr(e.h/2)-1
			e.vy=0
		end
	end
	e.y+=e.vy
end

-- slimes
function draw_slime(s)
	if s.fast then
		pal(2,3)
		pal(14,11)
	end
	spr(
		50+(s.fast and uitf or uits)%2,
		s.x-4,
		s.y-3-(s.tswch and 2 or 0),
		1,1,s.drx==-1)
	//draw_bb(s)
	pal()
end

function update_slime(s)
	update_e_general(s)
	if(s.vy!=0)return
	
	if on_layer(s,s.drx,0,0,true) or
				(not s.fast and 
					not on_layer(s,s.drx*4,1,{0,1},true))then
		s.drx*=-1
	end
	
	-- speed 0.67 and 0.4
	-- dont cause sync issues
	s.x+=s.drx*(s.fast and 0.67 or 0.4)

	if s.y>cmy+136 then
		del(enemies,s)
	end
end

--moles
function draw_mole(m)
	local s=(uits)%2
	if(m.vy<0)s=0
	if(m.vy>0)s=1
	spr(
		55+s,
		m.x-4,
		m.y-4-(m.tswch and 2 or 0),
		1,1,pp.x>m.x)
	//draw_bb(m)
end

function update_mole(m)
	update_e_general(m)
	if m.j then
		if m.vy==0 and m.htm==0 then
			if m.tm==0 then
				m.tm=15
				m.htm=10
				//if m.j then
					m.vy=-3
					m.y-=1
					sfx(5,-1,10,8)
				//end
			else
				m.tm-=1
			end
		elseif m.vy>=-p_accel and
									m.vy<=p_accel then
			if m.htm>0 then
				m.vy=-p_accel
				m.htm-=1
			end
		end
	end
	
	if m.y>cmy+136 then
		del(enemies,m)
	end
end

-- spikes
function draw_spike(s)
	
	spr(
		107+flr(uits)%2,
		s.x-4,s.y-4,
		1,1,false,s.f
	)
	//draw_bb(s)
end

-- moving circle spike update
function update_c_spike(s)
	s.x+=s.d[1]
	s.y+=s.d[2]
	if s.x<=cmx or s.x>=cmx+128 or
				s.y<=cmy or s.y>=cmy+128 or
				on_layer(s,0,0,0,true) then
		s.d[1]*=-1
		s.d[2]*=-1
	end
end

-- circle spikes
function draw_c_spike(s)
	palt(0b1010000010000000)
	spr(
		53+flr(uitf)%2,
		s.x-4,s.y-4,
		1,1,pp.x<s.x
	)
	pal()
	--draw_bb(s)
end

-- cacti
function draw_cactus(c)
	spr(
		52,
		c.x-4,
		c.y-4+(uitf%2)-(c.tswch and 2 or 0),
		1,1,
		uitf%4/2>1)
	--draw_bb(c)
end

function update_cactus(c)
	update_e_general(c)
	c.t+=1
	if c.t>=60 then
		c.t=0
		add_bullet(
			c.x-2,
			c.y-1,
			3,
			-1.7, --h vel
			-2,   --v vel
			true,
			11,
			false,
			draw_c_bullet
		)
		
		add_bullet(
			c.x+2,
			c.y-1,
			3,
			1.7, --h vel
			-2,  --v vel
			true,
			11,
			false,
			draw_c_bullet
		)
		sfx(9,-1,0,16)
	end
end


function update_ice_spwn(s)
	if s.t==0 then
		s.t=s.tm
		add_enemy(
			s.x,s.y+3,7,7,
			draw_ice,
			update_ice,
			false,
			true
		)
	else
		s.t-=1
	end
end

function draw_ice(i)
	sspr(48,48,8,7,i.x-4,i.y-4)
	//draw_bb(i)
end

function update_ice(i)
	i.t+=1
	if i.t<20 then
		i.y+=0.15
	elseif i.t>30 then
		update_e_general(i,{0})
		if i.vy==0 or not on_scr(i) then
			add_gb(i.x,i.y)
			del(enemies,i)
			sfx(15,-1,10,6)
			//sfx(15,-1,16,4)
			if i==dth_e then
				dth_e=nil
			end
		end
	end
end

function draw_flame_spawn(f)
	local off=0
	//if f.flt then
		off=(f.tm/15)%1
	//end
	palt(0b0000000111000000)
	spr(
		40+max(flr(f.tm),0),
		f.x,
		f.y+sin(off)*2)
	pal()
end

function update_flame_spawn(f)
	f.tm+=0.3
	if f.tm>=5 then
		f.tm=-10
		local dr=f.dr
		if dr==nil then
			local a=atan2(
				pp.x-f.x,
				pp.y-f.y)
			dr={
				cos(a),
				sin(a),
				true}
		end
		add_enemy(
			f.x+4,f.y+3,6,6,
			draw_flame,
			update_flame,
			true,
			true,
			{
				dr=dr,
				spd=f.spd
			}
		)
	end
end

function draw_flame(f)
	if not f.dr[3] then
		pal(1,13)
		pal(12,6)
	end
	spr(
		uitf%3+57,
		f.x-4,
		f.y-4)
	//draw_bb(f)
	pal()
end

function update_flame(f)
	f.x+=f.dr[1]*f.spd
	f.y+=f.dr[2]*f.spd
	if not on_scr(f) then
		del(enemies,f)
	end
end

function draw_shroom(s)
	spr(
		s.t>0 and 63 or 61+(uits)%2,
		s.x-4,
		s.y-4-(s.tswch and 2 or 0),
		1,1,pp.x>s.x)
	//draw_bb(s)
end

function update_shroom(s)
	update_e_general(s)
	if col_bb(s,pp) then
		s.t=10
		local v,sv=1.6,1
		if(btn(⬇️))v,sv=1.1,0
		if(btn(⬆️))v,sv=2.1,2
		sfx(16,-1,sv*6,6)
		//sfx(16,-1,0,6+sv*6)
		pvy=p_j_max*v
		add_jump(pp.x-1,pp.y,{13,14})
	end
	if s.t>1 then
		s.t-=1
	elseif s.t==1 and 
								flr(uits%2)==1 and
								flr(l_uits%2)!=1 then
		s.t=0
	end
end

eye_blk_t=6
eye_blk_s=0.24
function draw_eye(e)
	local s=0
	if e.t>=-eye_blk_t then
		local pc=5
		
		if e.t<0 and flr(e.t)%2==0 then
			pc=7
		end
		
		pal(7,pc)	
		pal(9,pc)
		pal(10,0)
		pal(15,pc)
		
		s=28+mid(
			0,
			abs(10-flr(e.t)),
			3)
	else
		s=31-mid(
			0,
			abs(eye_blk_t+4+flr(e.t)),
			3)
	end
	spr(s,e.x-4,e.y-4,1,1,e.x<pp.x)
	pal()
end

function update_eye(e)
	if e.t>=0 then
		e.t+=eye_blk_s
		if(e.t>14)e.t=0
		e.can_hurt=false
		if col_bb(e,pp) then
			e.t=-1
		end
	else
		e.t-=eye_blk_s
		if e.t<=-eye_blk_t then
			e.can_hurt=true
		end
		if(e.t<-eye_blk_t-7)e.t=11
	end
end

--this is a crazy hack
function draw_title_text(t)
	print(t.s,t.x-2,t.y-3)
	//draw_bb(t)
end
-->8
-- normal mode code
// code here differs between
// modes. be careful!

ver="0.4.6"

og_texts={}
// end game s+
og_texts[99]="henlo s+"
// end game s
og_texts[98]="henlo s"
// end game a
og_texts[97]="henlo a"
// end game b
og_texts[96]="henlo b"
// end game c
og_texts[95]="henlo c"
// end game d
og_texts[94]="henlo d"

// lvl texts
og_texts[0]="bad news. one of the\ninterns spilled their\nlatte on the mainframe\nand scrambled our\nencrypted data. then\ni tripped and dropped\nall the backup files.\nmake haste and recover\nthe floppy disks!"
og_texts[2]="if you look down, you\nwill notice these\ndancing flowers.\nthey're extra tasty\nthis time of year!"
og_texts[8]="oh boy, i can't wait\nto get back to work!"
og_texts[15]="wow, incredible! it\nappears a nearby sun,\ngeomanji, has released\nparticles of solar\nwind plasma into this\nbiome. touching them\nis known to reorient\none's molecules."
og_texts[16]="these mushrooms really\nget me. they can help\nus reach high and low\nplaces!"
og_texts[21]="my forehead feels\nrather warm! luckily,\nthe source of the heat\nmay not harm you."
og_texts[28]="some jerk once\ncompared me to a\ntalking paper clip."
og_texts[31]="almost there, kid! use\nyour final resources\nwisely."


function rank()
	if(tot_d==0)return "s+",nil,0
	if(tot_d<=10)return "s",8,1
	if(tot_d<=40)return "a",9,2
	if(tot_d<=80)return "b",11,3
	if(tot_d<=120)return "c",13,4
	return "d",2
end

function title()
	local t="jump correctly"
	local off=mid(
		-2.9,
		cos((cltf%136)/136)*3,
		2.9
	)
	print(
		t,cen_txt(t),10+off,5)
	print(
		t,cen_txt(t),9+off,7)
	print("a game by",46,20,1)
	print("raf+ryan @ gold team",
		24,26,1)
end
__gfx__
000000001111111100000000000000011100000000000000000000000d555550000000000000000000000000009009000000000000008000cc7cccccc777cccc
00000000111111110000000000000111111000000000000000000000d58888500000ff0f000000000000000009009000000000000000880077c7cc7ccccc7777
00000000111111110000000000001111111100000000000000000000d5888850ff6f66660050500000000000999900000000000088888880cccc7777cccccccc
00000000111111110000000000011111111110000000001111000000d5888850696969690005000000000000090009000000000088888888cccccccc7c77cccc
00000000111111110000000000011111111110000000111111110000d5555555666666660050500000000000009000900000000088888880cccccccccccc7cc7
00000000111111110011110000111111111111000001111111111000d555d5d5666666660000000000000000000099990000000000008800ccccccccccccc77c
00000000111111110111111001111111111111000111111111111000dd5d5d55666666660000000000000000000900900000000000008000c777cccccccccccc
00000000111111111111111111111111111111101111111111111110dd555555600660060000000000000000009009000000000000000000cccc7c77cccccccc
01110000777770070777077707770777077707770000000000000000066666d0000a000000000000030000000000000000000000000000000000000000000000
100010007c7c700770007000700070007c0c70c070007770000000000655556d00aaa000000000003b3000000000000000ffff0000ffff0000ffff0000ffff00
100010007777700770007000705575007ccc7ccc7000c7c0000555000655556d0aa1aa000000000030300000000000000f9999f00f9999f00f9999f00f0000f0
110110007777700065506005655565556ccc6ccc60007070005775000655556d00aaa00000e0e0000000000000000000f999999ff999999ff077000ff077000f
011100007777000006660666066606660666066600000000005775006666666d000a0000000a00000000000000000000f999999ff799990ff7aa700ff7aa700f
00000000777700700700000c000000000000000000000700005665006d6d666d0030000000e0e0000000000000000000f799990ff7aa700ff7aa700ff7aa700f
000000007c7c077700c007000000000000000000000000000000000066d6d6dd003000000003000000000000000000000f7700f00f7700f00f7700f00f7700f0
0000000077770070700000c000000000000000000000000000000000666666dd0003000000300000000000000000000000ffff0000ffff0000ffff0000ffff00
77700000777700000c00000000000000000070080077700000777000000000007777770799999909888889098999990999999909000070000000700001000101
76070770777700007000007c0eeeded0000670880755570007555700000670007707001099090010980900108809001099090060000670000006700000010000
07677067777700000000c00000dd5d00005fdf087558557075555570006677007010110790601109901011098010160990101109005fdf00005fdf0001000000
006707677c7c0000700c00008888282277dddd687588857075bbb57006655660770110779901109999061099890160999901109877dddd6077dddd6000010000
0070000000000000000070000000000006dddd77755855707555557006650660770110779901109999061099890160999901109826dddd7706dddd7700100000
070707700000000000c000c000000000005dd5000755570007555700007766007010010790100109906001099010060990100108205dd500005dd50001000000
7607076700000000000000000333d3d0000760000077700000777000000760007010707790109089906090999010909990109088220760000007602000000000
677000770000000000000000bbbb3b33000700000000000000000000000000000107777706088888010999990109999901099998200700000007222200000000
33000033990000990000000000000000000bb0000000000088887000000000000000000000000c000000c0000000000000000600000000000000000000000000
3bbb00039aaa0009000000000002200000b33b000000700008067000004440000000000000000c000000c00000c0000000000600000dd0000000000000000000
00b000000a00000000222200002ee20000b33b0b005fdf00005fdf00049994000044400000c0c1c0000c1c0000cc000c00606d6000d99d000000000000000000
00b0bbb00a00aaa002eeee2002eeee20bbb7370b07dddd0077dddd6004797940049994000c1c11c00cc111c00cc1c0cc06d6dd600d8888d000dddd0000000000
00b0b0b00aaaa0a02eeeeee202e7e720b0b33bbb00dddd7006dddd770499994004797940c111111cc111111cc1111c1c6dddddd60d7879d00d8998d000dddd00
0000bbb00000aaa02eee7e7202eeee20b0b33b00005dd500005dd5000444444004999940c11ff11cc11ff11cc11ff11c6ddffdd60d8889d0d888888d0d8998d0
3000b0039000a00902222220002222000b3bb3b0000700000007600000500500044444400c1ff1c00c1ff1c00c1ff1c006dffd6000dddd00d788799dd788879d
330000339900009900000000000000000bb00bb00000000000070000055055000550550000cccc0000cccc0000cccc0000666600000660000dddddd0dddddddd
0555555003113113035535530131b1b000000000000000000004400000ffff00055555500911911a0a55a55a01a1a1a00ff90f90077777700904909005555550
50dddd051311300353dd3d033b1b13300000000000000000000f90000f0000f05044440519119009594494099a1a1990ffff9f997000000740400404511ff115
5d0dd0d5d05301d35d0dd3d3b331333d000000000000000000044000f00f000f54044045405a014954044949a991aaad9fff9ff9700006070404904051f11f15
5dd00dd5dd0311dd53d03dd533b3b13b000000000000000000094000f0f0007f54400445440911445940944599a9a1aa0ffffff970600007000000005f11c1f5
5dd00dd5dd05011d5dd03dd3b303033d000000000000000000044000f000707f544004454405011454409449a90909ad9ff9ff9070600007000000005fccccf5
5d0dd0d5d01550115d0dd0d5d3135b33000800000060000000099000f000077f540440454015501154044045d9194a9a09909900706660070000000051cccc15
50dddd050111550150dddd050113550300898000066600000004f0000f0777f05044440501115501504444050119440900000000700000070000000051cccc15
0555555011111110055555501311311300080000005000000004400000ffff000555555011111110055555501911911900000000077777700000000005cccc50
055555500611611676d67d7076767670000000000000000000077000007777000000000002112112021021220020202000000a0000000bbb00000bbb00000000
5066660516116006dddd777767777777000000000000000000077000077770700011110011111001111111012202011000a0a0000ccc03330eee033300000000
56066065d05601d67d7d7dc7707777c7000000000000000000047000777607070101101010510101110110112110111d0a00a00a0c0c0f440e000f4400000000
56600665dd0611dddddc07d76c7c070700000000000070000009d000776776d7011001101501110111101101112120120a0a0aa0060c01f400ee01f400000000
56600665dd05011dd07ddc06607ccc0600000000000a0000000dd000d06076670110011005050111110011011101011d0aa0a0900ccc01f40eee01f400000000
56066065d0155011dddd70d66c0c70c6000700000070700000099000d0007667010110100005501111011011d1015111a0a090a000000f4400000f4400000000
5066660501115501ddddddd667c607c60079700000636000000df0000d7d7dd700111100000055011011110100015501909a0a00555ff555555ff55500000000
055555501111111067606760676067600668660006366600000dd00007dddd000000000000000110011111100100100199a90909111111111111111100000000
0555555009ff9ff90fffff5f0fffff9f0000000000300300000766dc000766dc00000000030003030000000000000000000000000e8888e003bbbb3005055050
50ffff05f9ff900959ff9dfff99ff9f90000000000b03b00706766dc706766dc0000000003003003000001000060000000000060e000000e3000000350000005
5f0ff0f5f9f90ff9fffff9f99ffff9990000000000033303766766dc766766dc000099800000300000001110006000000000006080088008b000000b00000000
5ff00ff5ff99fff9f9ff9ff5ff99fff9000000000300b30b07c076c007c076c008098999000003000000010005d000600060056080888808b0bbbb0b50000005
5ff00ff5df090ffdfdff9ff9f99f09ff40000400b3303330070076c0070076c088800500000000000000010005d60060006005d680888808b0bbbb0b50000005
5f0ff0f5d0155ff1fd0fd0f5ff9950f90400400033b03300000077c0000077c005000600000000000100010055d605d005605dd680088008b000000b00000000
50ffff050111550150dddd0509ff55f100440400b3303b0000000700000007000060006000000000010001005dd605d605d65dd6e000000e3000000350000005
055555501111111005555550191191900040000033b03300ee0000008800000006000060000000000100010000000000000000000e8888e003bbbb3005055050
011111110e11e11e0e55e55e0e12e21e33000033bb0000bb220000228800008800aaaaa000aaaaa000aaa0000aaaaa00aaaaaaaaaaaaaaaa00aaaaa00aaaaaa0
111110011211200e5edd2d0ee2e12e2e3bbb0003b333000b28880002822200080aaaaaaa0aaaaaaa00aaa0000aaaaaa0aaaaaaaaaaaaaaaa0aaaaaa0aaaaaaaa
d05101ddd05e01d25d0dd2de20eee22200b0bbb0003033300080888000202220aaa000aaaaa00aaa0aaaa0000aa00aaa000aaa000aa000000aa00aa0aaaaaaaa
dd0511ddd20211dd52d02dd5dd2e222e00b0b0b0003030300080808000202020aa000000aa0000aa0aaa0000aaa000aa00aaaa00aaaaaa00aaa00aa0aa0aa0aa
dd05011dd202011d5dd02dd2de25eeed00b0bbb0003033000080888000202200aa00aaaaaa0000aa0aaa0000aaa000aa00aaa000aaaaaa00aa000aaaaa0aa0aa
d0155011d21550115d0dd0d5d02550ee0000b0b0000030300000808000002020aaa000aaaaa00aaaaaaa0000aa000aaa0aaaa000aa00000aaaaaaaaaa00000aa
011155010211550150dddd050111550e3000b0b3b000333b2000808280002228aaaaaaa0aaaaaaa0aaaaaaaaaaaaaaa00aaa0000aaaaaaaaa0000aaaa00000aa
1111111011111110055555501121111033000033bb0000bb22000022880000880aaaaa000aaaaa00aaaaaaaaaaaaa0000aaa0000aaaaaaaaa0000aaaa00000aa
00000000000000000086860000000000001717171717378600000000171727170017271717170000001700000000373717171717170000d31727171717373737
172717171700000000000017271717179595a595959585a5959595a595959595959595a59595a595959595959595a595959595a595959595a59595959595a595
00000000000000000037373737860000001717271717173700006100b6b6b61700b6b6b6b6b600000017000000002717177727b6170000d627d3274717171717
000000271700740000000017000000009500000000b20000b2619595859595a59500000000718700959595a59595958595000000a300000000009595a5959585
0000000000000000371717171737000000b6b6b6b6b6001700000000000000270000000000000000002700000091171727002752170000e627d6270017172717
0000000017836400000000270000000095007400b5b5b5b5b5b5959595a59595950000c2c2b5b5008595959595959595a5610000a3007400000000959585a595
00000000000000001727171727170000000000000000001700000000860000170000000000000000001700000037b6171700b600270000002700270000001717
00730000174764860000731700000000a500640000950000000095a5959595959513000000959500955200d40000959595d4b5b5b5006400000000a595a59595
740000000000000000172727170000000000000000000027000000002737d317000000000000000000170000b617711717000000176100000000000000000027
00c40000173737370037e41700b6c4009500b50000b60000000000959595a58595b5b500b59595e495b5b5b500740095950000a59500640000009195a59595a5
648700000000000000b6b6b6b60000000000d3d3d3000017000000000017e42700b6000091000000730000003723e42727000000170000000000000000000017
00b60073271717000017000000370000850000000000000000a200000000a29595959500009585b26100009500640095a500009595b5b5d4d4b5b59500009595
6471860000000000000000000000000000003737370000b6000000000017d3170037b6d3370000003737000017e4e41717d3d3d317000000000000d300711317
002700c4171700000017c400001700009500b5000000b50000a200000000a295959595b5009595b5b5b5009500b5b59595009195859595b3b39595950091a595
373737000000000000000000000000000000002717000000000000000027e417611717171700830027170000270000171737373737000000b6b6b637b6373737
000000001717837400170000732700009500a5000000950000a200b60000a29595a595000095a595959500d6000000959500b5959595a5d4b595a58500b59595
17171700000000008600d3d3000061000000000017000000000000000017d317002700000000e400001700001700002717171717170000003737371717172717
0000c4001727006486000000c4170000850000b5000095b50000b5a5b5b5009595859500b5959595a595b5b5b5b500959500710000a59500009595950000a395
172700000000003737b63737b6272700d30000001700d3d3d30000000017d4170000000000860000001700d30086001717271727170000001717175727671717
0000b6b61717d43737b6b6b6b617810095006195000000000000000000000095a59595000000959100000000950000a595b5b500000095b5e4859595b5b500a5
17000000000000171717171717270000270000000053373737000000000000000000008300272700000000373737d31717172717000000001727170027001717
e4b6373717170017172717171717e4e49500b59500000000000000000000b595959595b5000095b50000000095b50095a5959500000095950000000000000095
0000000000000000173737371700000000000000000017171700000000000000000000d4000000000000000000171717520000000074003737171700b6001727
00371717271700172717172717000000a59200000000920000000074000000a5959500000000950000000000000000959595a5e4000095a5b500740000b5b595
00000000000000000017171717000000000000000000002717007400008600000000373700000074000000000000172700000000006486000017270000002717
0017000000270000000000000000000095920000000092b5b500006400b50095a50000007400950000e4e40000e4e495959395000000000000006400a600a395
80130000d3d3d30000271717000000000000d3008613711717916400003737000000271700861364000083910000000083d3d3d3373737000000170000001717
00270000832700000000000000000000959200000000929595a60064a600a6a5950000916400d400a6000000a600009595a595e40000000000b5b5b5b50000a5
3737370037373700000000000000000000002700272737373737370000172700000017000037373700373737370000002727272717170000000017d3d3d31717
d31761005717d300000000867113860095801371a6b5b595a5b5b5b5b5b5b595a500b5b5b5b5b5b5b50000b5b50000a59595a50000a613a6000000a595000095
17271700271717000000000000000000000000000000171717271700001700000000000000171717001727171700000000000000270000000000373737373737
273737373737270000000037373737b095b5b5b5b595959595a595a59595959595009585959595a595b2b29595b2009595950000b5b5b5b5b500000095000095
95a5d5959595a59595a5959595959595959595a595959585959595a5959595a5000074000000009400000000b4b4b4b4b0000000b4b4b40000000000000000a4
c500b4b4b4b4b4000000a49494949494b4b4b4c500740000000000949484949494a494000000949494a4949494949494b4b4b40000e600172717731576252525
9595009595a5959100005795958561959595000000959595950000000095a585000064c50000009400000000849400000000000094a4000000000000000000a4
b40000849494a4000000a4a4947794a494a494b4b464c500000000946794b4b4b4b4b4000000a467949494a4d59457949494a40000e600171717d41500000000
a5000000619595b5b5b5b595959500958500000000009595a50000000000959500b4b4b40061009400f10000a4000000007400009400000023000000000000a4
94000000a467940000009494f1f1f1a494949494b4b4b400000000940094a494849494000000e60000d60094000000a484f1f1f1f1b600d60000001500000061
9500000000a29595b3b3b395a59500a5a574006100008595956100b2000095a50000a494000000b600a4007494000000006413c594000000f1f1f10000000000
a40000c5f1f19400000094a4e4a46194b6c50033d4009400000000a400f100a494a494000000e691c5d671a400f1f19495e4a4a4a48400d6d300001500000000
95000000a695a595959595959595c4a595640000000095a595b5b5b50074959500000094f100f1f1f1a400649461000000b4d4b4b4007400b4b4b40000000000
940000b4b4b4946100008494f1f1f194b4b4b4e4b40094000000009400a400a4944794000000b4b4b4b4b49400b4b494956153a300000053d400325300000000
850000b5b59595958595870093950095a56400000000000000000000006495a5000000b4b4b6b4b4b4b4f1b4b400000000940094948164009494a4000000f1f1
94f100000094a400000094a49494a49494130091940000f10000719400a4f1940000d6000000849494949494f10094a495e400000000003700373700e4e40000
950000959595a595959571009395009595b5b5000000000000000000b5b59595000000009494a49400f1f194a4f100000094f1f194b4b400a494b4b40000b4b4
9484000000009400f100a40000000000b4b4b4b4b40000a40000e494f100e4940000d600730094a4940000a4a4009494a5000083000000170000170075000000
95000095a5a295959595b5b59395779595000000000000130000000000009595000000000084949400b4b4b494840000b69484d4949494b694948494b6b6a494
94d574000000a4008400a40000740000940000d4e60000a400000084b400009400e4e4b653b6009494910000a400948495740000830000170000000565000000
a500000095959547000000c30095b595958200e4e40000b50000e4e4008295a500000000000000a400f1f19494f10000b4b4f1f1a48494a49494b4b4b4b4b4b4
a4d66400000094f1f1f10000006471c5947400a4a4a4a4a400470094940000a4830000a4d4a4000094b40000a400949495640000868300276100000065d40000
9500000000a595000000740000959595a5000000000000000000000000009595000000000000000000b4f194948400009494d4b49400000094a4000000d49494
a4136400008094b4b4b4000000b4b4b494640000000000a4b6b6b6a494005794c40000a432a40000000000f1f1f1a49495b5b5373737e6170000000035350000
950000000095950000a66400009595a595000000e4e4000000e4e4000000859500000000000000000094f1f1c500f100f1f1f19494005200008400b4b4f1f1f1
94b4b400e4e4a4949494e6e6e694009494b4b400000000b4b4b4b49494b6b69400000000e4000000000000b4b4b494943487000017174717b600000000430061
9500000000a2950000b5b5d50095959595000000000000000000000000009595870000000000f1f10094b4e4b4b4b400b4b4b49494e4840000a4009494b4b4b4
94a40000000000000000e4e4e4945294a4949400000091949484949494b4b4b400e600000000000074000094949477941400740000d5343434000000000600c4
95130000a6000000009595d400679595a500e4e4000000007400b5e4e4d495a57113c5f10000b4b40000f1f10094a400f1000000a4d4000000a400d6000000f1
9400000000b4b40000000000009452a49494940084e4b4b4b494a4947794a400000000f1f1f183006400009473a400000471641380819696240000d446005600
95b500b5b5b500000095a5b5b5b59595959100a600000000640095a600006195b4b4b4b4000094940000b4b400009400b4330000b4b40000000033d6008700b4
0000000000a4940000000000009400949484005300d400000094949400940000000000b4b4b4b40064000084d453610014e43434343400009600003636363600
a5950095a5950000009595959595958595b5b5b5b500a67164a695b5b5b5b5a59494a4000000a494000094840000000094c50061a494f1f1f1f1f1a4c571c594
00000047009484000000000000a45794940000b4b4b4b4b432a491e6f1d6610000130094949400c56491009432a4c40014001424149600000023440000262600
959500a59500000000959595a5959595a595859595b5b5b5b5b5959595a5959594840000000094940000a4000000000094b4b4b494a4b4b4b4b4b4b4b4b4b494
00000000009400000000000000940094000000009494a494b4b4b4b4b4b4b400008400a4940000b4b4b400949494000007571414960000000034343400160000
__gff__
0000000000000000000000000000808000000000000000000000000000000000000000000000000000000000000000000000000000000000000000000000000001010101808080800101010102010201010101018080808001010101800101000101010180800000808080000001010001010101000000000000000000000000
0000000000000000000000000000000000000000000000000000000000000000000000000000000000000000000000000000000000000000000000000000000000000000000000000000000000000000000000000000000000000000000000000000000000000000000000000000000000000000000000000000000000000000
__map__
000000000000000000000000000000004400000000004141415d414241410000000000000000414241410000004170417041000000434343434300000000000041000000000041334170417041000000410000000000000070000000000041700000000000000000000000000000000000000000000000000000000000000000
00000000000031000000000000000000434300000000004141004141696900004443430000007041690000000070414241420000006941417041000000000000410000000000416d44006e0069000000700000000000000041780000000040410000000000000000000000000000000000000000000000000000000000000000
000000000000000000000000000000004141470016000069410042000000000043434100000042000000000000705d417041000000005d5d414000000000000070160000000070434343430000000000410000000016000070170000000041410000000000000000000000000000000000001600000000000000000000000000
0000000000000000000000000000000042414600000000007000000000000000424141001600420000000047006900694141180000000000694100320000000041000000420042414141410000000000420032000043000041421833440075410000000000000000000000000016000000000000000000000000003400340000
00000000000000000000000000004700414143004400000041000000000000004343430000004200000000460000000040414343000000000043434d430043004200003342004143434370000000000070334d004542000041434343434341420000000000000000000000000000000000000000000000000064004e004e0000
00000000000000000000000000004600704141434343000000434300000000004170410000006900320000461744000070321642004700000070691642324200414e4e4e000041414241700000004700414d4242424200006900696940414141000000000034000000000000003400000000004c00004c000063630000340000
00000000000000000000000000084600694041704169004700696900320000004341410000470000424200434343000041414d420046000000410042424e42007000000000006d6900006e0000004600410069690069000000004400417041700000004e4e604e4e0000004e4e4e4e4e0000004c00006b6b6b62610000630000
000000000000000000000000434343000000006900000046000000004e4e4e0041424133004644004269004041690000417044000046000000410042004d69006900004200006d0000006e000017460041434343000000000043434d41414141000000641634177800000000000000000000004c006b63636360621965620000
000000000000000000004e4e425d41000000000000000046324400000000000041414343434343434300000069000000434343434343000000410000004d0000000000690000430000004300434343000032694d000042000069403316444170000000636363636300000000006000000000006b6b6362626261626363630000
00000000000000000000000000006900000000000000434343430000004200004170417042416900690000000000004541784d00694100000069004500000000000047000000410000004123417040000043434d0000690000004343434341700000000000000000000000000000650000006363636260620000006262610000
00000000000000004700000000000000007800000000414169000000000000004169000069000000000000000000434341174d0000410000000000434300000000314644000070004200704e704141000032004d0000000000006900690041420000000000000000000000000063630000000000000000000000005d61620000
00004407000000444600170044000000451731440000416900470000004200006900000000000000000000000000414142434300000000004700006941000000004343430000003340004100414269000043434d0000000000000000000041700031650000000000000000006400000000000000000000000000000078000000
004343434343434343434343434300004343434300000000004600003200000000000819000000470000443100005d41704169000000000046000000690000000041704343434e4e0000000069700000007041000044310000000000000041410063630000000000000000006363000064310000000000000000006517000000
000042414343705d705d7041690000004170424100000000454600004343430000434343430032460000434300004d704100000044310000464400000000000000694241417000190000004400410000004169000043434300420033440074410061616400340065003464006100000063630000000000000000636363000000
00000040414141007000700000000000704170000000004343430000414241000041424169004343430069434343434169000000434300004343000000000000000000690040004343000043006900000000000000417041004343434343414100006363636363636363630000000000626200004c4c004c4c00006062000000
0000000000700000690000000000000041706900000000694170000000417000000000000000704170000069694141420000000070410000417000000000000000000000000000417000004100000000000000000069410000006969414270700000000061616062616200000000000061000000000000000000000000000000
6261626261606262000000000000000000000000000000006162326363636300626262610000000062606162006363635252525252525353535252515151515151515151515151515152525252525252525252525252525353535151515151515151515151515167525252525252525252525252525251515151515151515151
6162625e626261623400000034000000000000000000000062616d6261000000626363630000000063636362346261625266666652525252000000666666005151000000175151515252520000000000526666005252525151515100000067515151515100000000000000000052535300525252000066515151665151515167
62620000000000354d00000060000065000000340000000061620062620000006262616200000000616262614d6260615200000052535378005700000000005151000053535351525252000000322355520000005253535353510000000000515166666600000000000000000052525200525252000000515151005151515100
000000000000006300000000000000630025644e0000000060616e00000000006363636200000000626162623461626252160000525252175456000000000051510000000000006766000000005353535216000052525151515100000054005151000000000000000000325416525252004d176d0000006d0000005125515116
0008000000006462230000000000006200636363636b6e0062610000000016006062756200000000350000004d6274615200000000525252525200005050005353006e000000000000000000000000525353530052526700006700005353005151000057000000500000535353525252535353530000006d0000005100675153
636300000063636363000000000000600000616261630000616200000000000062620061004c00006000000000626d625200540000000066666600005016555151000000000055005400000000001652525252005d52000000005700515100515177005600536b506b6b525266666652006666660000196d00000051004d0000
62000000006261626000000064001962000000000062004c00000000320035006200166200000000350000004d0000005253535300005700000000505353535151006d00000053535353000000000052525252004d52000000005600515100515100555600535353535352000000005200000000570053530000005151000000
000000000061620000000000634e63630000000000600000000000004e4e4e006200636200004c006000000000004c0052525252000056005500000051515151510000000000005252520000000000525200660000005400000056195100005153535353535151515100000057000052000054005600665200004e5151005400
00004c000062000000006e00621600620000000000626d004c000000646500646200606200000000350000004d000019535352526b5353535353000051515151510000006e00000052526b00006e6e5352000000535353536b535353510050515166666678000000500000005600765200535353530000520000005151535300
000000000061000000006b00614e4e6200340025006100000000340063636363620000620000004c6000000000000063525252525252525252000000515353535300000000000000525250000000005252004d00665252665151515151006651510000001700000050000000565500526b5252525200005200004e515151516b
00000000006200004c00630062000061004e4e4e0062006e006d6d00006261603418006100000000000000004d000000535353525252666600000050515151515100570000006d00525250000000005252004d00000000000000000051500051510000005353000053536d6d5353535353000052670050520000005151515153
000000004c0000000000620000006d61000000340062000000000000006e00616363006200004c000000000000006d0052525252520000000054000000675151510056000000000000006b000000005252000000000000000000570051660051510000556e00000052520000006e3152000008520000005200004e5151000000
00000000007800000000620000000000004e4e4e00000000006e6e00006e17621731640000000000000000002300000000000066660000535353000057005151510056006e000000534e00000000005252000000530000530000561951005051510053535300000052520000005353520000535300004e520019005151005700
653164000017190000006100006d6d000000656400006431000000000063636363636300004c0000006e6e0063000000003155000000005252000000560016515131560000000000520000000000005252315400520000520000535351001751510025500000000052000000000052520000314d000000520053005151195600
6363630000636300006d6200000000000063636300006363000000000061626262620000000000000000000062000000535353535353005252000053535353535353530000000000526d00006e6b6b52535353005200005200000051515353535353530000007400520000750000525200535353530000520051000051535300
626200000062600000006100000000000060626200006261000000000062606178000000000000000000000061000000535352525200005200000000005151515151510000000000520000000053535352520000520000520000000051515151515100000000000052000000000000520b525252000000520051000051515100
